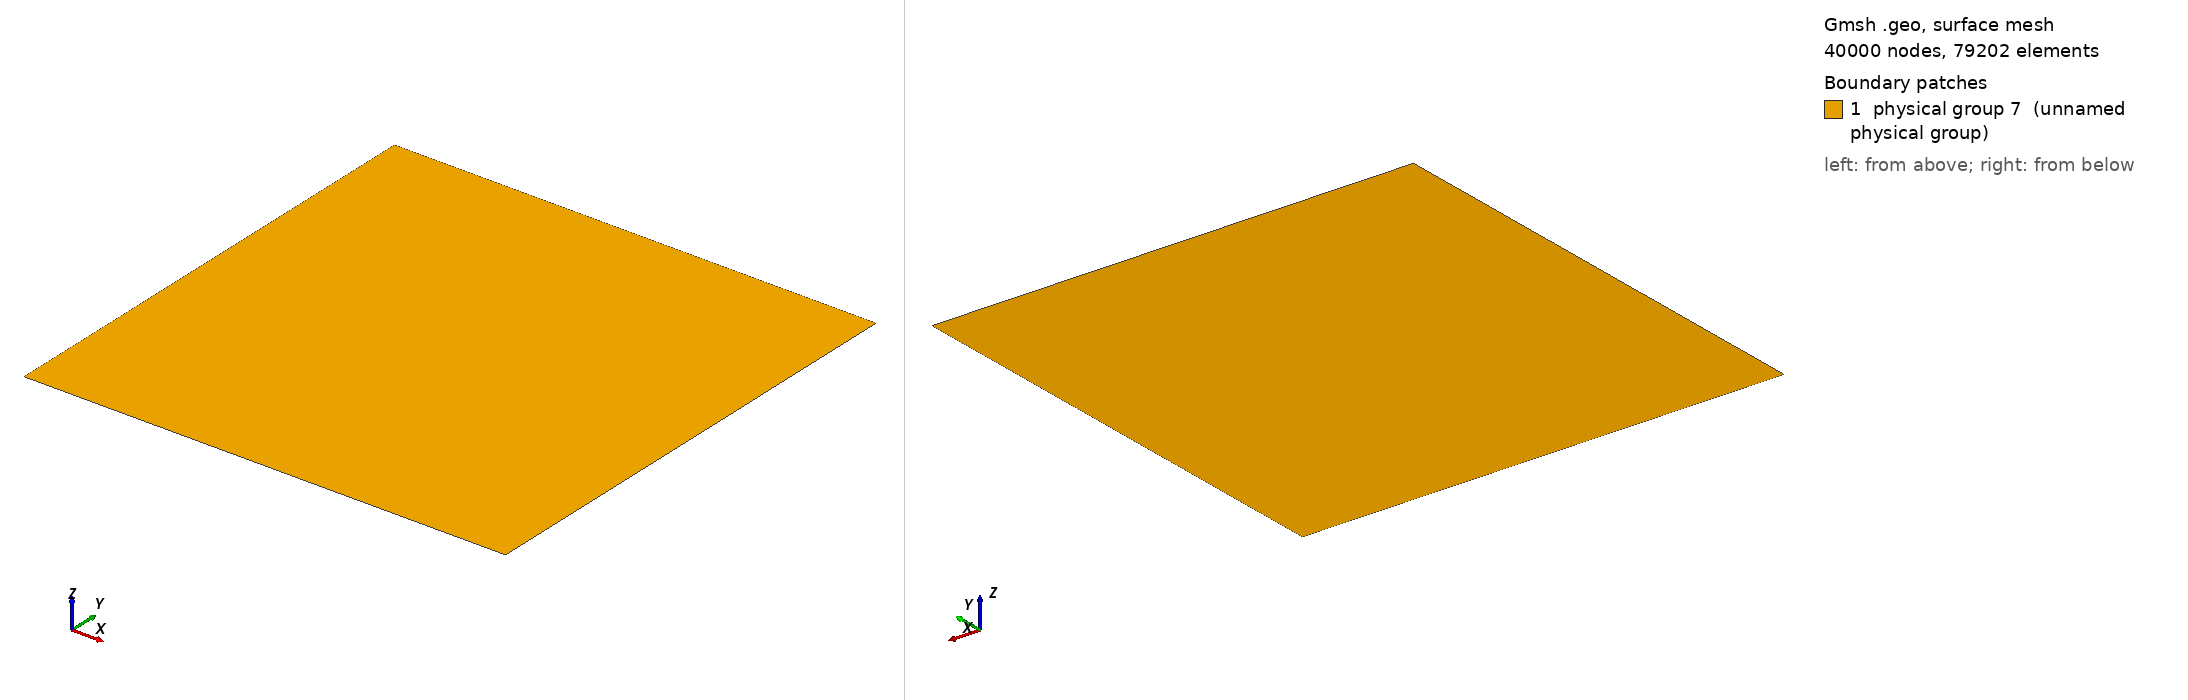

Gmsh geometry script, surface-meshed: 40000 nodes, 79202 surface elements. Boundary patches (legend numbers): 1 physical group 7 (unnamed physical group). Left view from above one corner, right view from below the opposite corner. Legend entries are the model's physical surfaces. The drawing asked Gmsh for element sizes between 1% and 20% of the model's largest extent; the script's own settings can give other sizes.

=== maxwell.geo (drawn) ===
msh = 200;
cl  = 1;
l   = 1;

L = l / 2;

Point(1) = {+L, -L, 0, cl};
Point(2) = {+L, +L, 0, cl};
Point(3) = {-L, +L, 0, cl};
Point(4) = {-L, -L, 0, cl};

Line(1) = {1, 2};
Line(2) = {2, 3};
Line(3) = {3, 4};
Line(4) = {4, 1};

Line Loop(1)     = {1, 2, 3, 4};
Plane Surface(1) = {1};

Transfinite Line {1, 2, 3, 4} = msh Using Progression 1;
Transfinite Surface {1};

Physical Line(5) = {3};
Physical Line(6) = {1};
Physical Surface(7) = {1};
